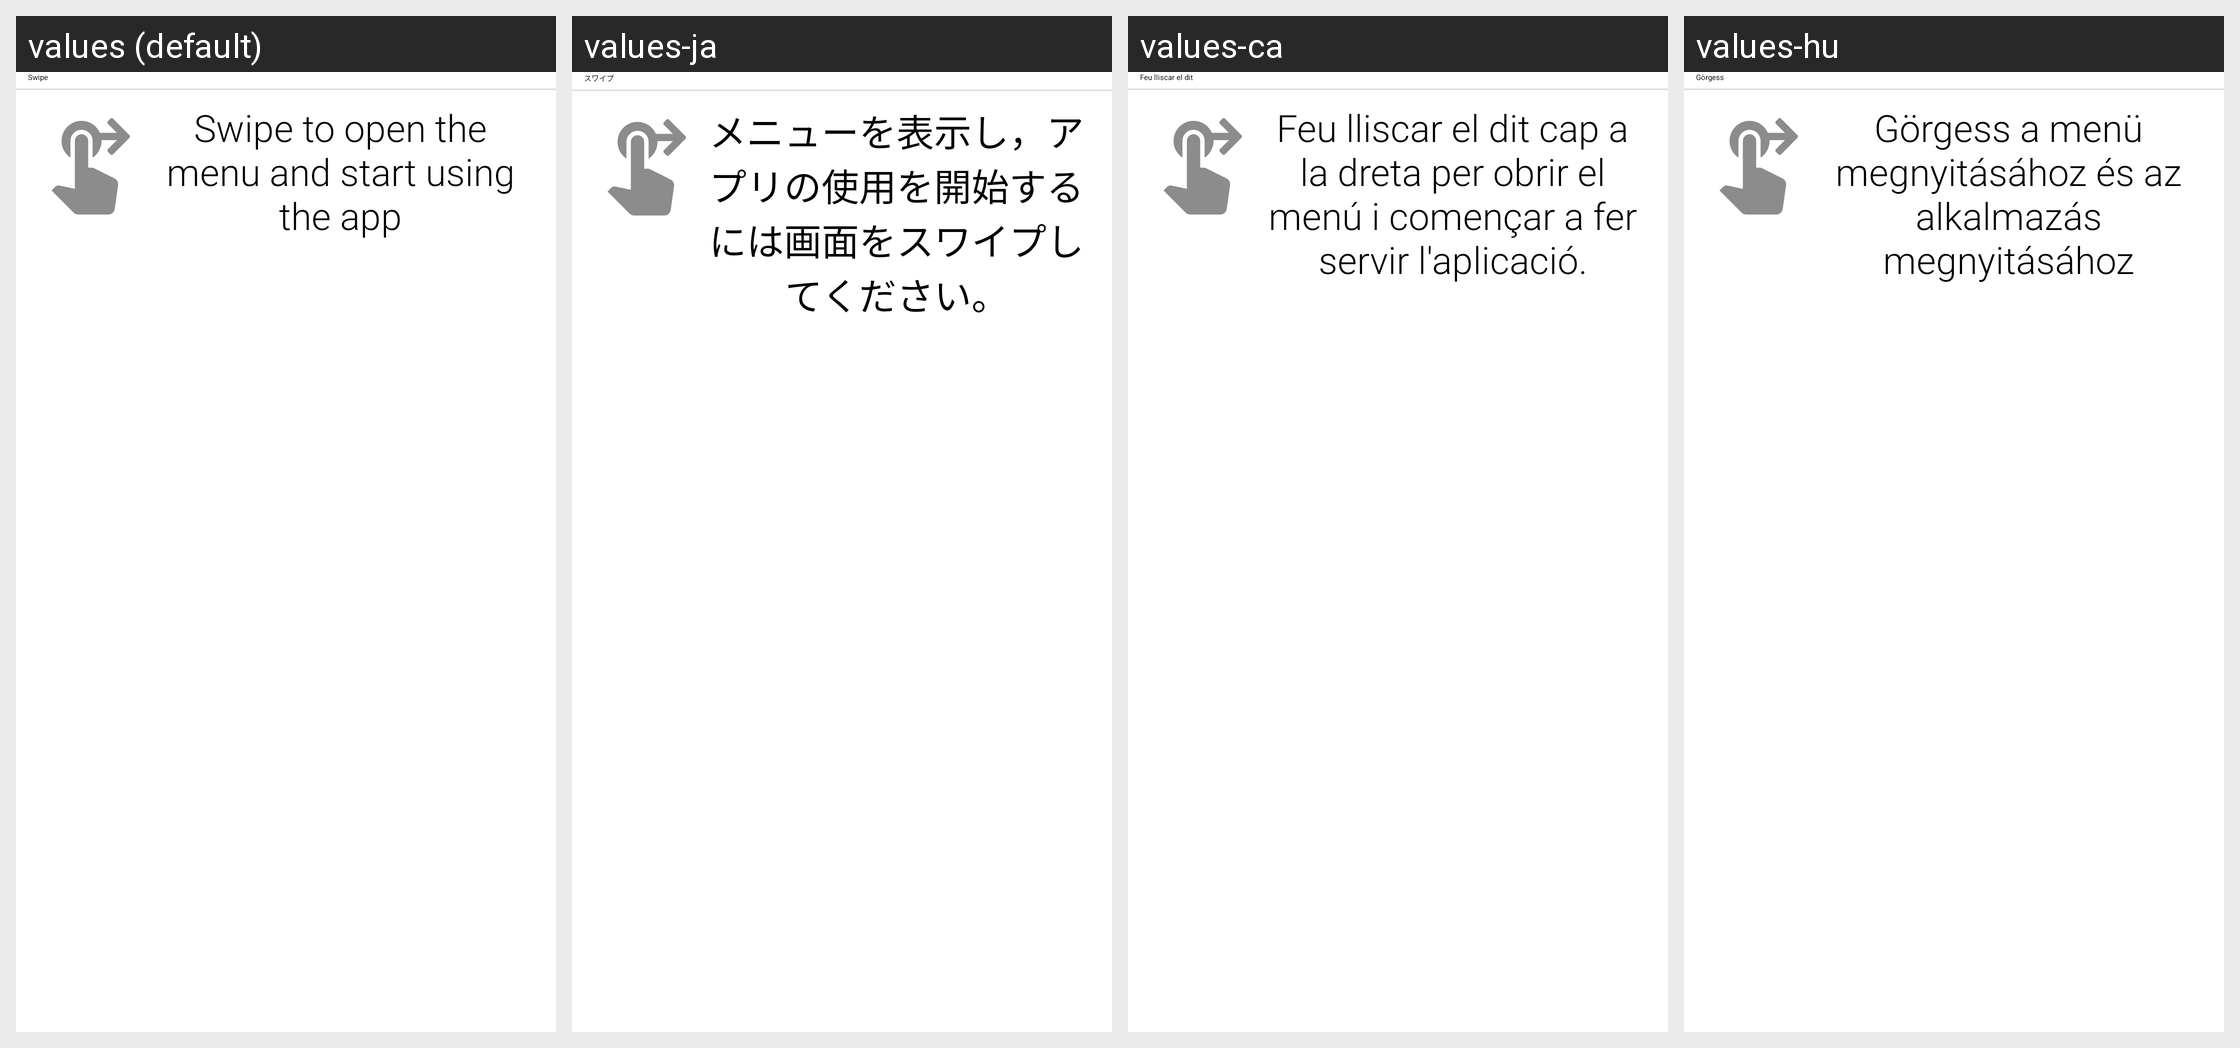

Translations of the strings shown on this Android screen, per locale in the grid:
Android screen res/layout/card_swipemenu.xml rendered under 4 locales, left to right: values (default), values-ja, values-ca, values-hu. Device: Nexus 5 (rendered at 1080×1920; each locale shown at half size, 540×960, under a caption strip naming it); theme MinistryAssistantTheme.
Other locales in the repository, not shown: values-af, values-am, values-ar, values-be, values-bg, values-cs, values-cy, values-da, values-de, values-el, values-en-rGB, values-es, values-es-rUS, values-et, values-eu, values-fa, values-fi, values-fr, values-fr-rCA, values-hi, values-hr, values-ht, values-in, values-it, values-iw, values-ka, values-ko, values-ln, values-lt, values-lv, values-mg, values-mk, values-ms, values-my, values-nb, values-nl, values-no, values-pl, values-pt, values-pt-rBR, values-pt-rPT, values-rmo, values-ro, values-rom, values-ru, values-rw, values-sk, values-sl, values-sq, values-sr, values-sv, values-sw, values-te, values-th, values-tl, values-tr, values-uk, values-vi, values-zh-rCN, values-zh-rHK, values-zh-rTW, values-zu.
Strings drawn on this screen, with the default value and each locale's value (text and hints the layout hard-codes, and strings that could not be matched under every locale, appear in the picture but are not listed):

strSwipe
  values: Swipe
  values-ja: スワイプ
  values-ca: Feu lliscar el dit
  values-hu: Görgess

strSwipeToStart
  values: Swipe to open the menu and start using the app
  values-ja: メニューを表示し，アプリの使用を開始するには画面をスワイプしてください。
  values-ca: Feu lliscar el dit cap a la dreta per obrir el menú i començar a fer servir l'aplicació.
  values-hu: Görgess a menü megnyitásához és az alkalmazás megnyitásához
